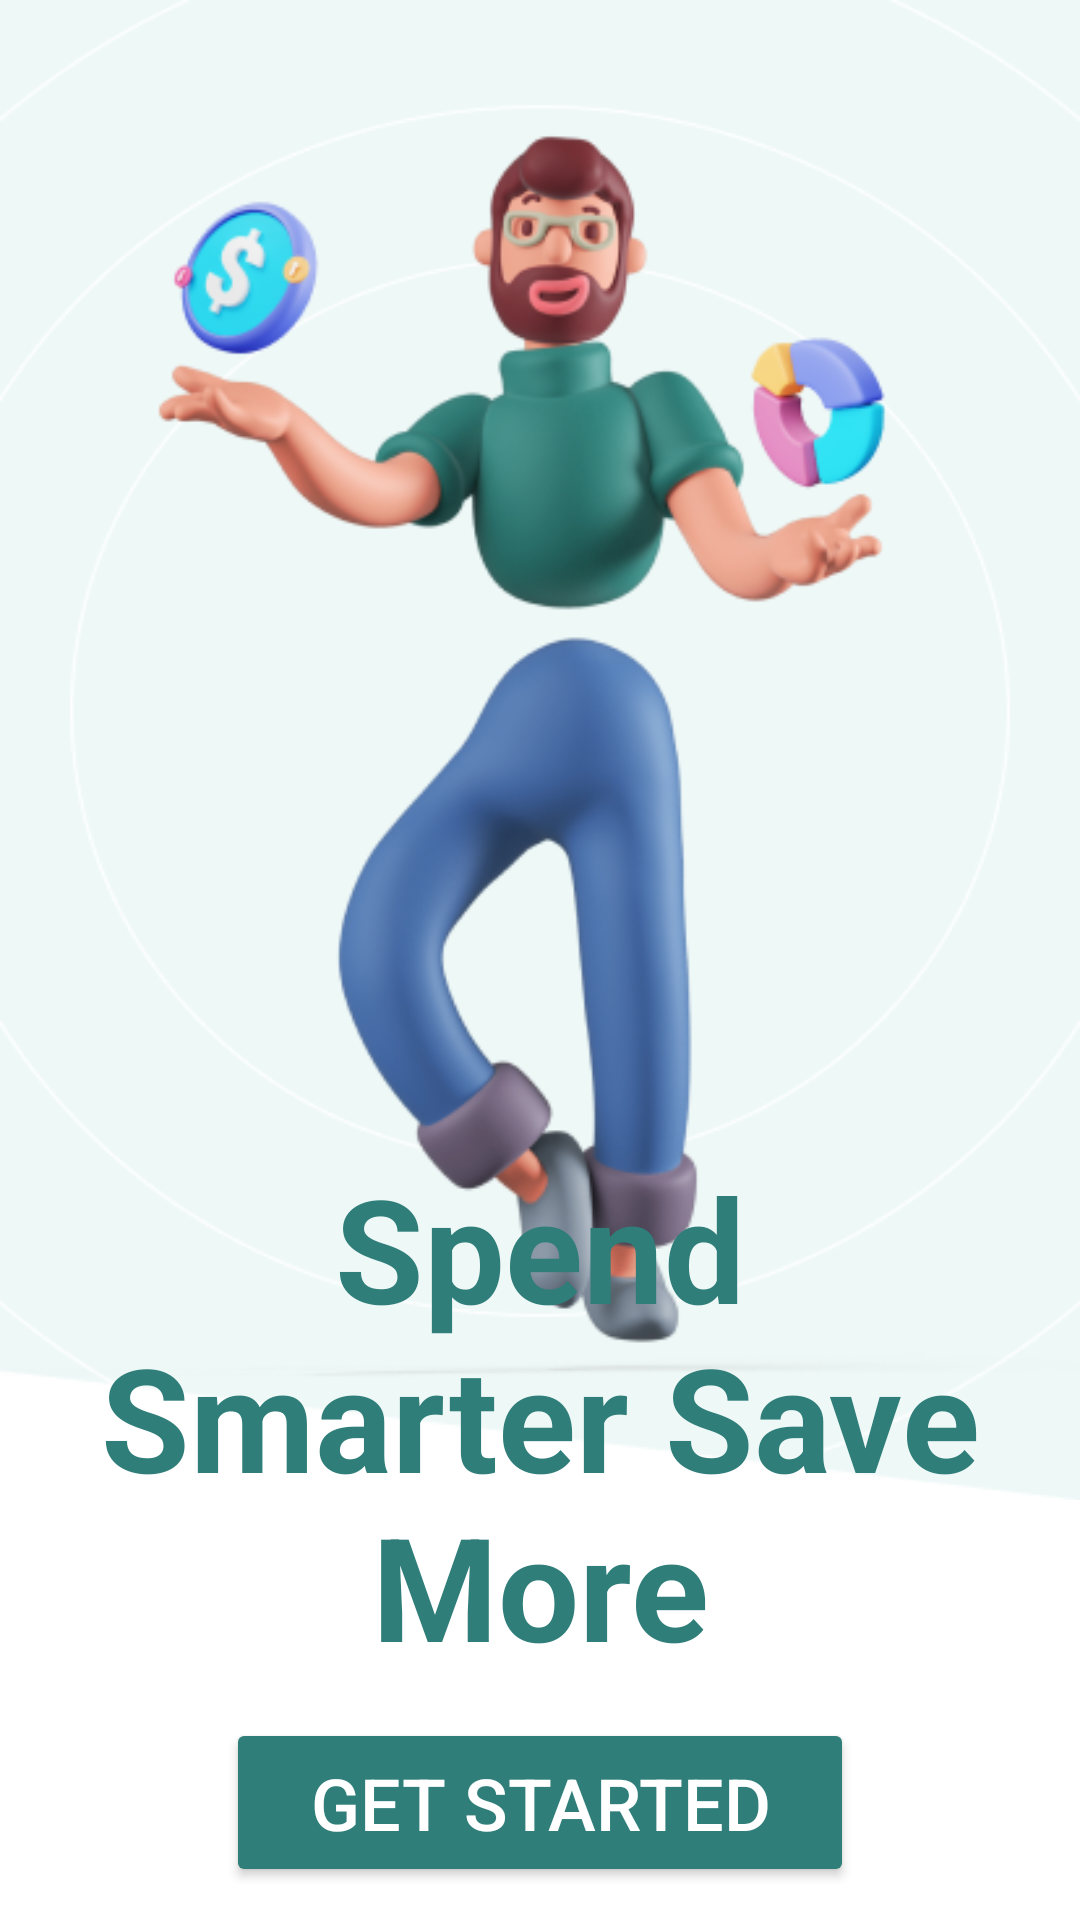

Here is an Android app screen rendered from its layout file. Give the layout XML and the strings, colors and styles it references.
<!-- AndroidManifest.xml: application theme Theme.Dime -->
<!-- res/layout/activity_onboarding.xml -->
<androidx.constraintlayout.widget.ConstraintLayout xmlns:android="http://schemas.android.com/apk/res/android"
    xmlns:app="http://schemas.android.com/apk/res-auto"
    xmlns:tools="http://schemas.android.com/tools"
    android:layout_width="match_parent"
    android:layout_height="match_parent"
    android:background="@color/white">

    <View
        android:id="@+id/view2"
        android:layout_width="match_parent"
        android:layout_height="500sp"
        android:background="@drawable/background"
        app:layout_constraintEnd_toEndOf="parent"
        app:layout_constraintStart_toStartOf="parent"
        app:layout_constraintTop_toTopOf="parent" />


    <ImageView
        android:id="@+id/manimage"
        android:layout_width="wrap_content"
        android:layout_height="wrap_content"
        android:layout_marginTop="13dp"
        android:src="@drawable/manimage"
        app:layout_constraintEnd_toEndOf="@id/guideline5"
        app:layout_constraintStart_toStartOf="@+id/guideline2"
        app:layout_constraintTop_toTopOf="@+id/guideline8"
        tools:ignore="ContentDescription" />

    <TextView

        android:id="@+id/Spend"
        android:layout_width="0dp"
        android:layout_height="wrap_content"
        android:gravity="center"
        android:text="@string/spend"
        android:textColor="@color/darkgreen"
        android:textSize="48sp"
        android:textStyle="bold"
        app:layout_constraintEnd_toEndOf="@id/guideline5"
        app:layout_constraintStart_toStartOf="@+id/guideline2"
        app:layout_constraintTop_toTopOf="@+id/guideline7" />

    <Button
        android:id="@+id/getstarted"
        android:layout_width="wrap_content"
        android:layout_height="wrap_content"
        android:layout_marginVertical="12sp"
        android:layout_marginTop="5sp"
        android:backgroundTint="@color/darkgreen"
        android:gravity="center"
        android:onClick="openSignup"
        android:paddingHorizontal="28sp"
        android:paddingVertical="12sp"
        android:text="@string/get_started"
        android:textColor="@color/white"
        android:textSize="24sp"
        app:cornerRadius="23dp"
        app:layout_constraintEnd_toEndOf="parent"
        app:layout_constraintStart_toStartOf="parent"
        app:layout_constraintTop_toBottomOf="@id/Spend" />

    <TextView
        android:id="@+id/account"
        android:layout_width="wrap_content"
        android:layout_height="wrap_content"
        android:layout_marginTop="8dp"
        android:text="@string/already_have_account"
        android:textColor="@color/black"
        android:textSize="19sp"
        app:layout_constraintEnd_toEndOf="@+id/getstarted"
        app:layout_constraintHorizontal_bias="1.0"
        app:layout_constraintStart_toStartOf="@+id/getstarted"
        app:layout_constraintTop_toBottomOf="@+id/getstarted" />

    <TextView
        android:id="@+id/Login"
        android:layout_width="wrap_content"
        android:layout_height="wrap_content"
        android:layout_marginTop="8dp"
        android:focusable="true"
        android:text="@string/login"
        android:clickable="true"
        android:onClick="openLogin"
        android:textColor="@color/darkgreen"
        android:textSize="19sp"
        app:layout_constraintStart_toEndOf="@+id/account"
        app:layout_constraintTop_toBottomOf="@+id/getstarted" />

    <androidx.constraintlayout.widget.Guideline
        android:id="@+id/guideline2"
        android:layout_width="wrap_content"
        android:layout_height="wrap_content"
        android:orientation="vertical"
        app:layout_constraintGuide_percent="0.05" />

    <androidx.constraintlayout.widget.Guideline
        android:id="@+id/guideline5"
        android:layout_width="wrap_content"
        android:layout_height="wrap_content"
        android:orientation="vertical"
        app:layout_constraintGuide_percent="0.95" />

    <androidx.constraintlayout.widget.Guideline
        android:id="@+id/guideline7"
        android:layout_width="wrap_content"
        android:layout_height="wrap_content"
        android:orientation="horizontal"
        app:layout_constraintGuide_percent="0.5993266" />

    <androidx.constraintlayout.widget.Guideline
        android:id="@+id/guideline8"
        android:layout_width="wrap_content"
        android:layout_height="wrap_content"
        android:orientation="horizontal"
        app:layout_constraintGuide_percent="0.0" />


</androidx.constraintlayout.widget.ConstraintLayout>
<!-- resources referenced by this layout -->
<resources>
  <color name="black">#222222</color>
  <color name="darkgreen">#2F7E79 </color>
  <color name="white">#FFFFFFFF</color>
  <!-- drawable background: png bitmap (drawable, 14821 bytes) -->
  <!-- drawable manimage: png bitmap (drawable, 84973 bytes) -->
  <string name="already_have_account">Already have account?</string>
  <string name="get_started">Get Started</string>
  <string name="login">Login</string>
  <string name="spend">Spend Smarter Save More</string>
  <style name="Theme.Dime" parent="Base.Theme.Dime" />
  <style name="Base.Theme.Dime" parent="Theme.Material3.DayNight.NoActionBar">
          
          
      </style>
</resources>
